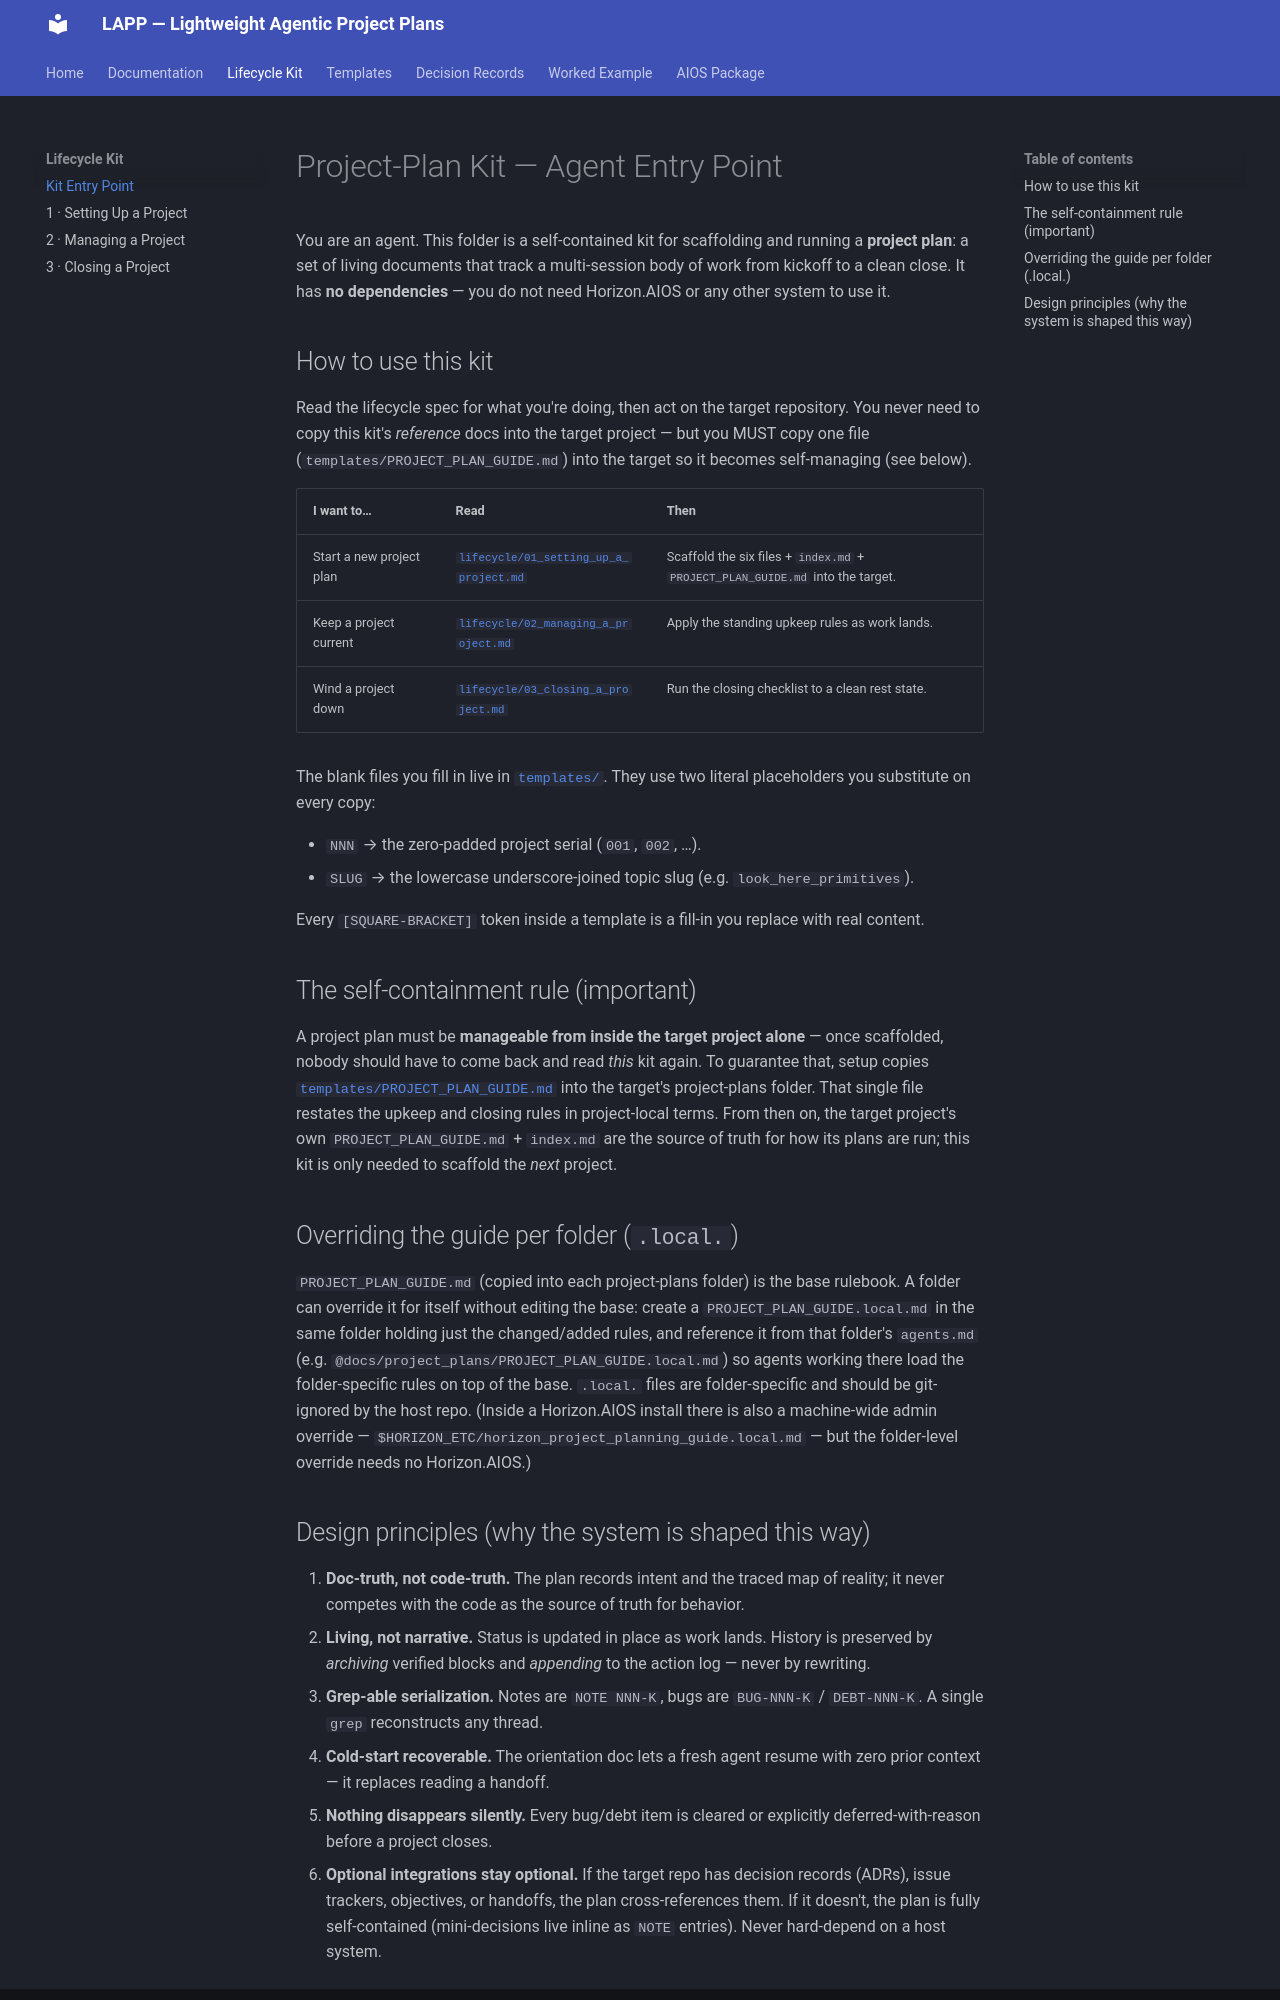

repository: HorizonBrute/HorizonBrute-Horizon_Lightweight_Agentic_Project_Plans_LAPP · page: core/index.html · generator: mkdocs

# Project-Plan Kit — Agent Entry Point

You are an agent. This folder is a self-contained kit for scaffolding and running a **project plan**:
a set of living documents that track a multi-session body of work from kickoff to a clean close. It
has **no dependencies** — you do not need Horizon.AIOS or any other system to use it.

## How to use this kit

Read the lifecycle spec for what you're doing, then act on the target repository. You never need to
copy this kit's *reference* docs into the target project — but you MUST copy one file
(`templates/PROJECT_PLAN_GUIDE.md`) into the target so it becomes self-managing (see below).

| I want to… | Read | Then |
|---|---|---|
| Start a new project plan | [`lifecycle/01_setting_up_a_project.md`](lifecycle/01_setting_up_a_project.md) | Scaffold the six files + `index.md` + `PROJECT_PLAN_GUIDE.md` into the target. |
| Keep a project current | [`lifecycle/02_managing_a_project.md`](lifecycle/02_managing_a_project.md) | Apply the standing upkeep rules as work lands. |
| Wind a project down | [`lifecycle/03_closing_a_project.md`](lifecycle/03_closing_a_project.md) | Run the closing checklist to a clean rest state. |

The blank files you fill in live in [`templates/`](templates/). They use two literal placeholders you
substitute on every copy:

- `NNN` → the zero-padded project serial (`001`, `002`, …).
- `SLUG` → the lowercase underscore-joined topic slug (e.g. `look_here_primitives`).

Every `[SQUARE-BRACKET]` token inside a template is a fill-in you replace with real content.

## The self-containment rule (important)

A project plan must be **manageable from inside the target project alone** — once scaffolded, nobody
should have to come back and read *this* kit again. To guarantee that, setup copies
[`templates/PROJECT_PLAN_GUIDE.md`](templates/PROJECT_PLAN_GUIDE.md) into the target's project-plans
folder. That single file restates the upkeep and closing rules in project-local terms. From then on,
the target project's own `PROJECT_PLAN_GUIDE.md` + `index.md` are the source of truth for how its
plans are run; this kit is only needed to scaffold the *next* project.

## Overriding the guide per folder (`.local.`)

`PROJECT_PLAN_GUIDE.md` (copied into each project-plans folder) is the base rulebook. A folder can
override it for itself without editing the base: create a `PROJECT_PLAN_GUIDE.local.md` in the same
folder holding just the changed/added rules, and reference it from that folder's `agents.md` (e.g.
`@docs/project_plans/PROJECT_PLAN_GUIDE.local.md`) so agents working there load the folder-specific
rules on top of the base. `.local.` files are folder-specific and should be git-ignored by the host
repo. (Inside a Horizon.AIOS install there is also a machine-wide admin override —
`$HORIZON_ETC/horizon_project_planning_guide.local.md` — but the folder-level override needs no Horizon.AIOS.)
